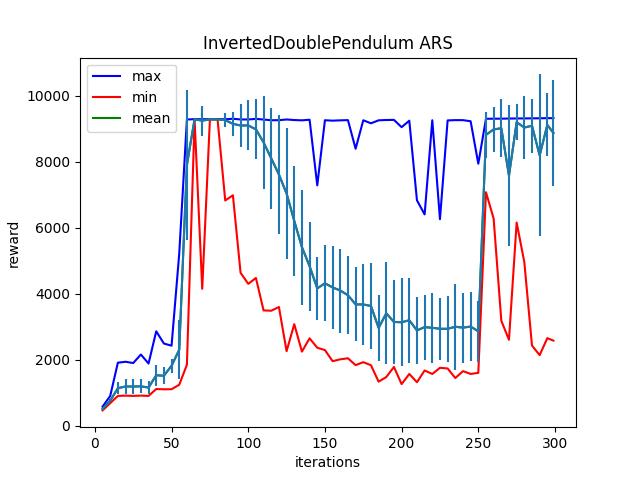

Source data for this figure (header and first rows):
Iter:5, max:575.880859375, mean:509.9464111328125, min:463.92926025390625, std:22.795902252197266
Iter:10, max:902.4842529296875, mean:758.6671142578125, min:683.9325561523438, std:51.69567108154297
Iter:15, max:1908.96240234375, mean:1135.921630859375, min:902.1666259765625, std:182.76486206054688
Iter:20, max:1937.2001953125, mean:1188.7275390625, min:911.275390625, std:227.95632934570312
Iter:25, max:1898.3388671875, mean:1187.3973388671875, min:902.829345703125, std:212.94973754882812
Iter:30, max:2156.257568359375, mean:1192.94189453125, min:912.1986083984375, std:208.72412109375
Iter:35, max:1883.416015625, mean:1155.642578125, min:902.4121704101562, std:200.23532104492188
Iter:40, max:2860.6669921875, mean:1528.620849609375, min:1111.4881591796875, std:319.3719177246094
Iter:45, max:2489.40234375, mean:1513.9212646484375, min:1102.850341796875, std:262.1504821777344
Iter:50, max:2424.153564453125, mean:1816.396240234375, min:1105.1015625, std:205.0430145263672
Iter:55, max:5210.19921875, mean:2300.967041015625, min:1240.69677734375, std:886.9676513671875
Iter:60, max:9274.7333984375, mean:7896.998046875, min:1846.7884521484375, std:2267.08642578125
Iter:65, max:9285.7470703125, mean:9281.6142578125, min:9279.2958984375, std:0.9567651748657227
Iter:70, max:9283.3046875, mean:9239.6748046875, min:4147.38232421875, std:451.87005615234375
Iter:75, max:9285.1240234375, mean:9280.73828125, min:9279.65234375, std:0.9702867269515991
Iter:80, max:9286.16796875, mean:9280.720703125, min:9278.5146484375, std:1.6523816585540771
Iter:85, max:9282.33984375, mean:9255.7158203125, min:6821.8857421875, std:215.97422790527344
Iter:90, max:9296.97265625, mean:9143.271484375, min:6979.61083984375, std:368.1482849121094
Iter:95, max:9276.5673828125, mean:9093.49609375, min:4630.92138671875, std:636.734619140625
Iter:100, max:9275.892578125, mean:9096.3505859375, min:4297.46826171875, std:757.2566528320312
Iter:105, max:9294.2724609375, mean:8976.6884765625, min:4475.1083984375, std:904.833740234375
Iter:110, max:9273.6142578125, mean:8580.5888671875, min:3491.9775390625, std:1407.892822265625
Iter:115, max:9252.91015625, mean:8097.931640625, min:3483.01171875, std:1527.7850341796875
Iter:120, max:9255.140625, mean:7607.80078125, min:3596.42333984375, std:1793.29345703125
Iter:125, max:9275.5771484375, mean:7033.06494140625, min:2257.83056640625, std:1985.471923828125
Iter:130, max:9258.892578125, mean:6202.49169921875, min:3075.96337890625, std:1661.69384765625
Iter:135, max:9250.19921875, mean:5407.8564453125, min:2244.537109375, std:1743.9530029296875
Iter:140, max:9268.2119140625, mean:4831.4169921875, min:2646.5234375, std:1347.0582275390625
Iter:145, max:7280.28564453125, mean:4160.8505859375, min:2361.37744140625, std:950.01953125
Iter:150, max:9252.7724609375, mean:4313.19921875, min:2291.137939453125, std:1153.482421875
Iter:155, max:9240.0, mean:4188.9951171875, min:1954.7261962890625, std:1261.640380859375
Iter:160, max:9249.970703125, mean:4094.929443359375, min:2011.256591796875, std:1271.982177734375
Iter:165, max:9256.0634765625, mean:3952.363037109375, min:2042.8328857421875, std:1186.9124755859375
Iter:170, max:8390.087890625, mean:3675.56298828125, min:1835.0269775390625, std:1117.627197265625
Iter:175, max:9251.8125, mean:3672.48046875, min:1924.741943359375, std:1220.4288330078125
Iter:180, max:9160.2333984375, mean:3626.953857421875, min:1832.5589599609375, std:1304.60107421875
Iter:185, max:9250.5615234375, mean:2962.1181640625, min:1334.9234619140625, std:1012.12353515625
Iter:190, max:9259.82421875, mean:3404.58203125, min:1474.2249755859375, std:1539.5953369140625
Iter:195, max:9263.9013671875, mean:3143.21435546875, min:1779.5159912109375, std:1282.8770751953125
Iter:200, max:9042.80078125, mean:3133.3203125, min:1260.0736083984375, std:1338.950439453125
Iter:205, max:9239.1533203125, mean:3194.231689453125, min:1568.0635986328125, std:1283.4307861328125
Iter:210, max:6827.4169921875, mean:2886.53271484375, min:1317.2576904296875, std:1006.77099609375
Iter:215, max:6400.44091796875, mean:2986.6787109375, min:1673.1080322265625, std:986.9889526367188
Iter:220, max:9252.7822265625, mean:2965.76416015625, min:1567.3817138671875, std:1058.4974365234375
Iter:225, max:6254.8154296875, mean:2936.45068359375, min:1754.3111572265625, std:934.7263793945312
Iter:230, max:9247.623046875, mean:2935.439453125, min:1734.291748046875, std:992.9798583984375
Iter:235, max:9256.3486328125, mean:2997.761962890625, min:1444.1878662109375, std:1302.9254150390625
Iter:240, max:9255.521484375, mean:2970.6982421875, min:1652.8372802734375, std:1060.4241943359375
Iter:245, max:9221.966796875, mean:3003.56982421875, min:1568.4853515625, std:1037.154296875
Iter:250, max:7935.25634765625, mean:2860.15380859375, min:1601.0911865234375, std:915.2968139648438
Iter:255, max:9296.8955078125, mean:8809.544921875, min:7071.78369140625, std:689.3046264648438
Iter:260, max:9299.4228515625, mean:8975.6259765625, min:6274.07275390625, std:692.9364624023438
Iter:265, max:9300.1181640625, mean:9009.69921875, min:3179.7978515625, std:884.7186889648438
Iter:270, max:9304.16015625, mean:7577.03515625, min:2602.805908203125, std:2128.62255859375
Iter:275, max:9306.4404296875, mean:9193.8935546875, min:6153.46337890625, std:540.1046142578125
Iter:280, max:9308.1630859375, mean:9030.9765625, min:4955.630859375, std:944.6912841796875
Iter:285, max:9310.3515625, mean:9085.96875, min:2428.517578125, std:815.1150512695312
Iter:290, max:9312.072265625, mean:8189.17822265625, min:2138.33837890625, std:2452.17041015625
Iter:295, max:9316.0751953125, mean:9110.5595703125, min:2652.864501953125, std:953.21875
Iter:299, max:9316.0224609375, mean:8866.7529296875, min:2576.616455078125, std:1619.0792236328125
